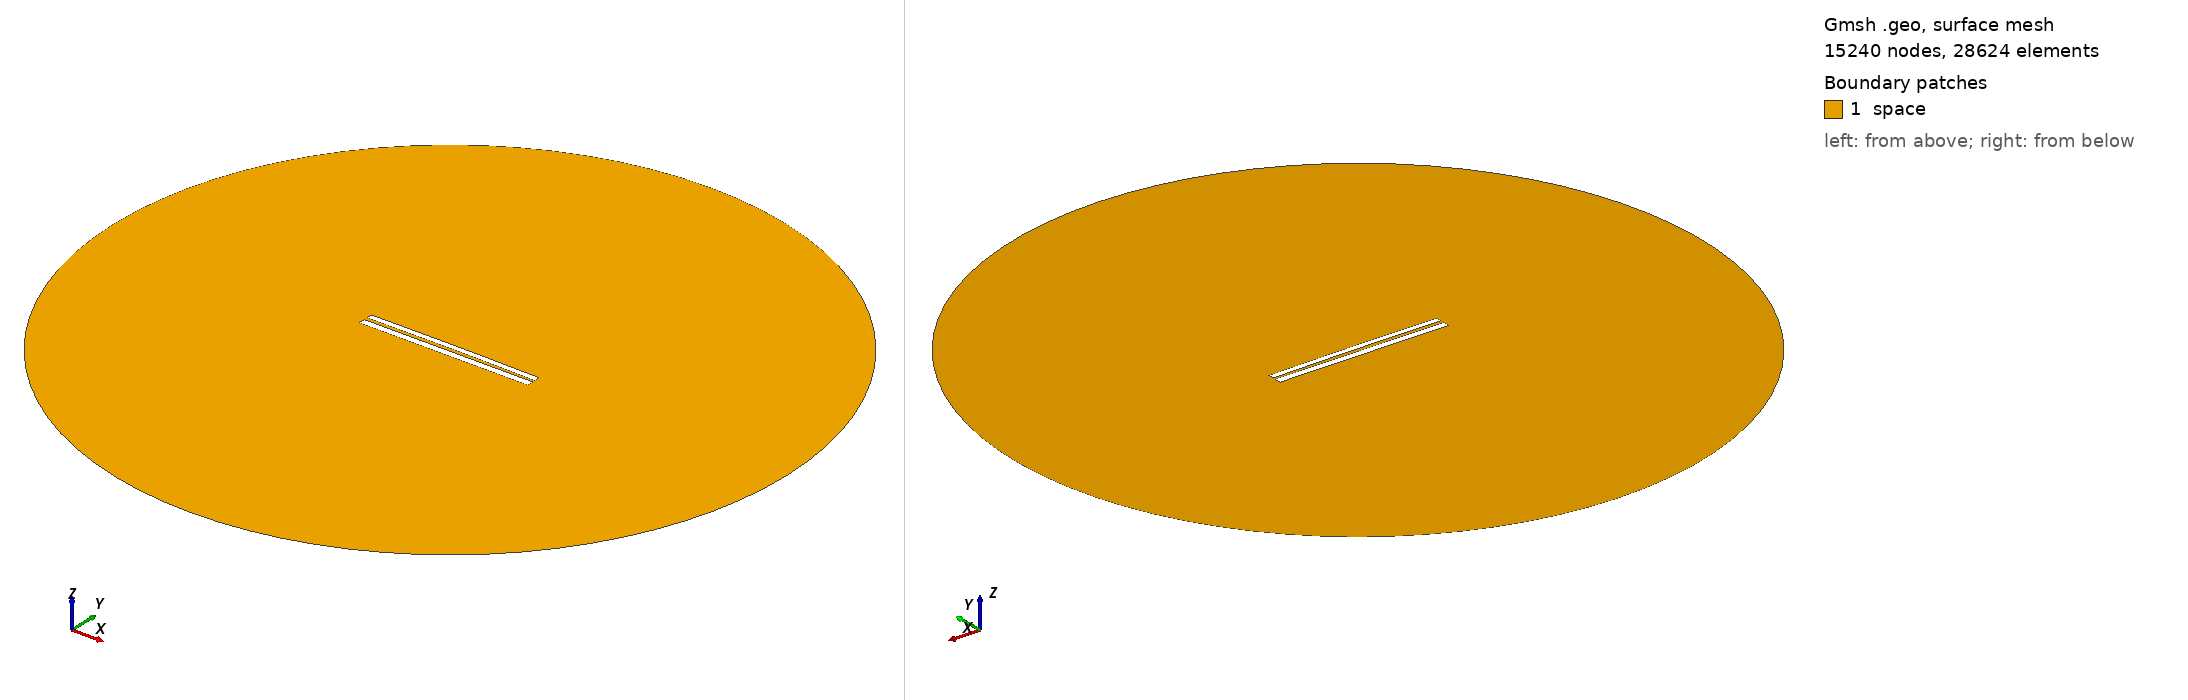

Gmsh geometry script, surface-meshed: 15240 nodes, 28624 surface elements. Boundary patches (legend numbers): 1 space. Left view from above one corner, right view from below the opposite corner. Legend entries are the model's physical surfaces. The drawing asked Gmsh for element sizes between 1% and 20% of the model's largest extent; the script's own settings can give other sizes.

=== 914.geo (drawn) ===
//---------------------------------------
// Geometry kernel
//---------------------------------------

SetFactory("OpenCASCADE");



//---------------------------------------
// Parameters of the geometry
//---------------------------------------

// Overetch of the upper plate
overetch = 0.25;

// Distance between the plates
distance = 1.75;

// Discretization over the x axis (for the deformation)
nx = 50; 

// Length of the plate
L = 100 - overetch; 

// Number of modes
n = 4; 

// 1st mode coefficient
coeff(1) = -0.15;
beta(1) = 0.596864 * 3.1415926535 / L;

// 2nd mode coefficient
coeff(2) = 0.15;
beta(2) = 1.49418 * 3.1415926535 / L;

// 3rd mode coefficient
coeff(3) = 0.0;
beta(3) = 2.50025 * 3.1415926535 / L;

// 4th mode coefficient
coeff(4) = 0.0;
beta(4) = 3.49999 * 3.1415926535 / L;



//---------------------------------------
// Upper plate (deformed rectangle)
//---------------------------------------

// Coordiantes of the upper plate
xmin = -50;
xmax = 50 - overetch;

// Height of the upper plate
yheight = 4 - 2 * overetch;

// Indexes of the points
UpperID[] = {};
LowerID[] = {};
LeftID[] = {};
RightID[] = {};

// Point index
p = 1;

// Horizontal edges
For i In {1:nx}
    x = xmin + (i-1)*(xmax - xmin)/(nx-1);

    y_bottom = distance / 2 + overetch;
    For j In {1:n}
        C = (Cosh(beta(j)*L) + Cos(beta(j)*L)) / (Sinh(beta(j)*L) + Sin(beta(j)*L));
        y_bottom  = y_bottom + coeff(j) * (Cosh(beta(j)*(x+50)) - Cos(beta(j)*(x+50)) - C * (Sinh(beta(j)*(x+50)) - Sin(beta(j)*(x+50))));
    EndFor

    y_top = y_bottom + yheight;

    Point(p) = {x, y_top, 0, 1.0};
    UpperID[i] = p;
    p = p + 1;

    Point(p) = {x, y_bottom, 0, 1.0};
    LowerID[i] = p;
    p = p + 1;
EndFor

// Create point lists
UpperPts[] = {}; LowerPts[] = {};
For i In {1:nx}
  UpperPts[] += {UpperID[i]};
  LowerPts[] += {LowerID[i]};
EndFor

// Build splines
Spline(1) = {UpperPts[]};
Spline(2) = {LowerPts[]};
Line(3) = {LowerPts[nx-1], UpperPts[nx-1]};
Line(4) = {LowerPts[0], UpperPts[0]};

// Build the plane surface
Curve Loop(1) = {2, 3, -1, -4};
Plane Surface(1) = {1};



//---------------------------------------
// Lower plate (rectangle)
//---------------------------------------

// Vertices
Point(1001) = {-50, -1, 0, 1.0};
Point(1002) = { 50, -1, 0, 1.0};
Point(1003) = { 50,  -5, 0, 1.0};
Point(1004) = {-50,  -5, 0, 1.0};

// Edges
Line(5) = {1001, 1002};
Line(6) = {1002, 1003};
Line(7) = {1003, 1004};
Line(8) = {1004, 1001};

// Plane surface
Line Loop(2) = {5, 6, 7, 8};
Plane Surface(2) = {2}; 



//---------------------------------------
// Outer (fictious) boundary
//---------------------------------------

// Points
Point(1005) = {0, 0, 0};       // Center
Point(1006) = {200, 0, 0};     // Start point
Point(1007) = {0, 200, 0};     // 90 degrees
Point(1008) = {-200, 0, 0};    // 180 degrees
Point(1009) = {0, -200, 0};    // 270 degrees

// Circle arcs (each needs start, center, end)
Circle(9) = {1006, 1005, 1007};
Circle(10) = {1007, 1005, 1008};
Circle(11) = {1008, 1005, 1009};
Circle(12) = {1009, 1005, 1006};

// Plane surface for the entire domain
Curve Loop(3) = {9, 10, 11, 12};
Surface(3) = {3};

// Subtract the plates from the whole domain to obtain the actual domain where we want to solve the equations
BooleanDifference{ Surface{3}; Delete; }{ Surface{1}; Surface{2}; Delete; }




//---------------------------------------
// Transfinite Lines/Curves
//---------------------------------------

// Set the number of points on the boundaries
r = 12;
d = 0.15;

// Plates
Transfinite Curve {1} = 50*r/4 Using Progression 1;
Transfinite Line {2} = 50*r Using Progression 1;
Transfinite Curve {3, 4} = 2*r Using Progression 1+d;
Transfinite Line {5} = 50*r Using Progression 1;
Transfinite Line {7} = 50*r/4 Using Progression 1;
Transfinite Line {6} = 2*r Using Progression 1+d;
Transfinite Line {8} = 2*r Using Progression 1-d;

// Outer boundary
Transfinite Line {9, 10, 11, 12} = 20 Using Progression 1;



//---------------------------------------
// Physical groups
//---------------------------------------                

// Physical curves (boundaries)
Physical Line("force_segment", 10) = {2};
Physical Line("upper_plate", 11) = {1, 3, 4};
Physical Line("lower_plate", 12) = {5, 6, 7, 8};
Physical Line("boundary", 20) = {9, 10, 11, 12};

// Physical Surfaces
Physical Surface("space", 30) = {3};



//---------------------------------------
// 6. Generate the Mesh
//---------------------------------------

// 2D mesh generation
Mesh 2;
